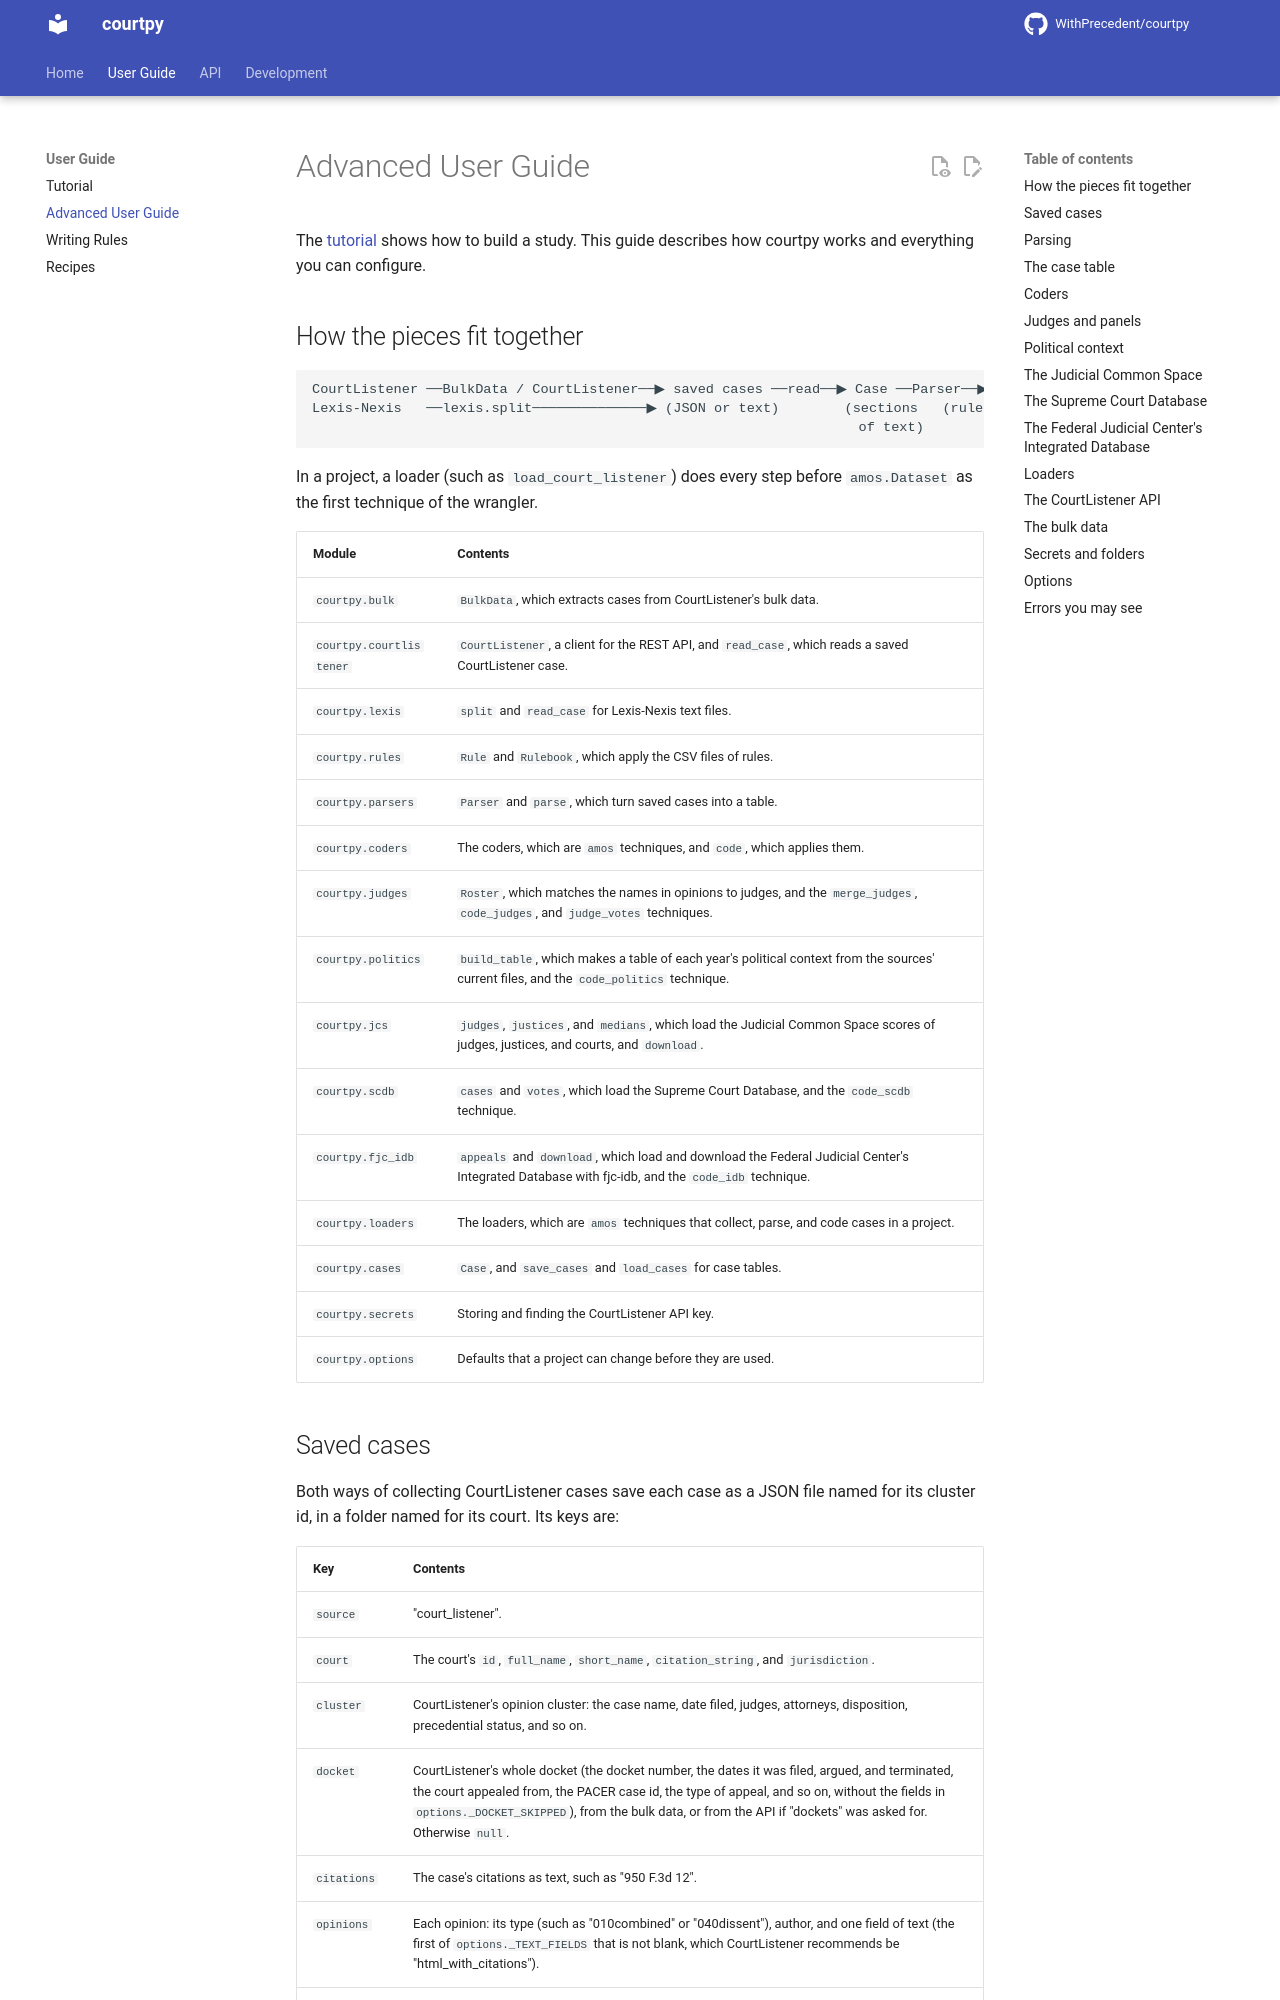

repository: WithPrecedent/CourtPy · page: advanced/index.html · generator: mkdocs

# Advanced User Guide

The [tutorial](tutorial.md) shows how to build a study. This guide describes
how courtpy works and everything you can configure.

## How the pieces fit together

```text
CourtListener ──BulkData / CourtListener──▶ saved cases ──read──▶ Case ──Parser──▶ case table ──coders──▶ amos.Dataset ──amos.Project──▶ results
Lexis-Nexis   ──lexis.split──────────────▶ (JSON or text)        (sections   (rulebooks)  (one row      (parties,                   (models, tables,
                                                                   of text)                 per case)     outcomes)                   figures, report)
```

In a project, a loader (such as `load_court_listener`) does every step before
`amos.Dataset` as the first technique of the wrangler.

| Module | Contents |
| --- | --- |
| `courtpy.bulk` | `BulkData`, which extracts cases from CourtListener's bulk data. |
| `courtpy.courtlistener` | `CourtListener`, a client for the REST API, and `read_case`, which reads a saved CourtListener case. |
| `courtpy.lexis` | `split` and `read_case` for Lexis-Nexis text files. |
| `courtpy.rules` | `Rule` and `Rulebook`, which apply the CSV files of rules. |
| `courtpy.parsers` | `Parser` and `parse`, which turn saved cases into a table. |
| `courtpy.coders` | The coders, which are `amos` techniques, and `code`, which applies them. |
| `courtpy.judges` | `Roster`, which matches the names in opinions to judges, and the `merge_judges`, `code_judges`, and `judge_votes` techniques. |
| `courtpy.politics` | `build_table`, which makes a table of each year's political context from the sources' current files, and the `code_politics` technique. |
| `courtpy.jcs` | `judges`, `justices`, and `medians`, which load the Judicial Common Space scores of judges, justices, and courts, and `download`. |
| `courtpy.scdb` | `cases` and `votes`, which load the Supreme Court Database, and the `code_scdb` technique. |
| `courtpy.fjc_idb` | `appeals` and `download`, which load and download the Federal Judicial Center's Integrated Database with fjc-idb, and the `code_idb` technique. |
| `courtpy.loaders` | The loaders, which are `amos` techniques that collect, parse, and code cases in a project. |
| `courtpy.cases` | `Case`, and `save_cases` and `load_cases` for case tables. |
| `courtpy.secrets` | Storing and finding the CourtListener API key. |
| `courtpy.options` | Defaults that a project can change before they are used. |

## Saved cases

Both ways of collecting CourtListener cases save each case as a JSON file named
for its cluster id, in a folder named for its court. Its keys are:

| Key | Contents |
| --- | --- |
| `source` | "court_listener". |
| `court` | The court's `id`, `full_name`, `short_name`, `citation_string`, and `jurisdiction`. |
| `cluster` | CourtListener's opinion cluster: the case name, date filed, judges, attorneys, disposition, precedential status, and so on. |
| `docket` | CourtListener's whole docket (the docket number, the dates it was filed, argued, and terminated, the court appealed from, the PACER case id, the type of appeal, and so on, without the fields in `options._DOCKET_SKIPPED`), from the bulk data, or from the API if "dockets" was asked for. Otherwise `null`. |
| `citations` | The case's citations as text, such as "950 F.3d 12". |
| `opinions` | Each opinion: its type (such as "010combined" or "040dissent"), author, and one field of text (the first of `options._TEXT_FIELDS` that is not blank, which CourtListener recommends be "html_with_citations"). |
| `bulk_date` | For cases from the bulk data, the date of the files. |

Lexis-Nexis cases are text files, one for each case. `courtpy.lexis.split`
divides Lexis-Nexis downloads of many cases into such files and removes
clutter such as star paging.
